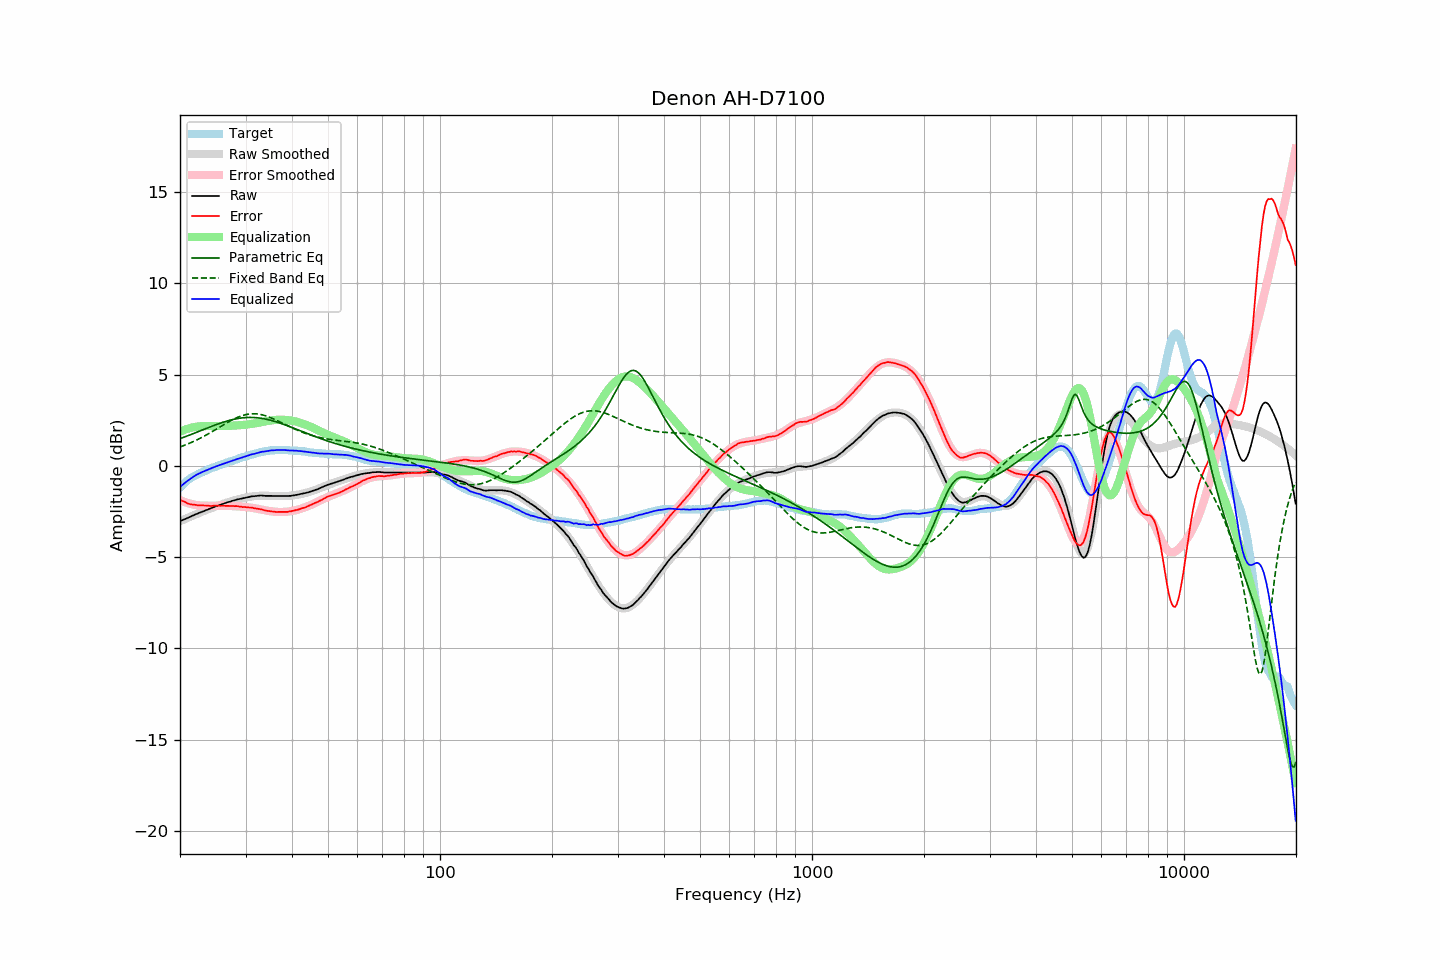

Values plotted in this chart, from the file beside it:
frequency, raw, error, smoothed, error_smoothed, equalization, parametric_eq, fixed_band_eq, equalized_raw, equalized_smoothed, target
20.00, -3.03, -1.85, -3.04, -1.88, 1.88, 1.49, 1.04, -1.16, -1.16, -1.18
20.20, -2.99, -1.90, -3.00, -1.91, 1.91, 1.52, 1.07, -1.08, -1.08, -1.09
20.40, -2.95, -1.94, -2.96, -1.95, 1.95, 1.56, 1.10, -1.00, -1.01, -1.01
20.61, -2.92, -1.97, -2.92, -1.98, 1.98, 1.59, 1.13, -0.93, -0.93, -0.94
20.81, -2.88, -2.03, -2.88, -2.01, 2.01, 1.62, 1.17, -0.87, -0.87, -0.85
21.02, -2.84, -2.07, -2.84, -2.04, 2.04, 1.66, 1.21, -0.80, -0.80, -0.77
21.23, -2.80, -2.09, -2.80, -2.07, 2.07, 1.69, 1.24, -0.74, -0.74, -0.71
21.44, -2.76, -2.11, -2.76, -2.09, 2.09, 1.72, 1.28, -0.67, -0.67, -0.65
21.66, -2.73, -2.12, -2.73, -2.11, 2.11, 1.76, 1.32, -0.61, -0.62, -0.60
21.87, -2.68, -2.13, -2.69, -2.13, 2.13, 1.79, 1.36, -0.55, -0.56, -0.55
22.09, -2.64, -2.14, -2.65, -2.15, 2.15, 1.83, 1.40, -0.50, -0.51, -0.50
22.31, -2.61, -2.16, -2.61, -2.16, 2.16, 1.86, 1.45, -0.45, -0.46, -0.45
22.54, -2.58, -2.16, -2.58, -2.17, 2.17, 1.90, 1.49, -0.41, -0.41, -0.41
22.76, -2.54, -2.17, -2.54, -2.17, 2.17, 1.93, 1.53, -0.37, -0.37, -0.37
22.99, -2.50, -2.16, -2.51, -2.18, 2.18, 1.97, 1.58, -0.33, -0.33, -0.34
23.22, -2.47, -2.17, -2.47, -2.18, 2.18, 2.00, 1.63, -0.30, -0.29, -0.30
23.45, -2.43, -2.17, -2.43, -2.18, 2.18, 2.04, 1.67, -0.25, -0.25, -0.26
23.69, -2.41, -2.18, -2.40, -2.18, 2.18, 2.07, 1.72, -0.22, -0.22, -0.22
23.92, -2.36, -2.18, -2.36, -2.18, 2.18, 2.11, 1.77, -0.18, -0.18, -0.18
24.16, -2.33, -2.20, -2.33, -2.18, 2.18, 2.14, 1.82, -0.15, -0.15, -0.13
24.40, -2.29, -2.19, -2.30, -2.18, 2.18, 2.18, 1.88, -0.11, -0.11, -0.10
24.65, -2.26, -2.18, -2.26, -2.18, 2.18, 2.21, 1.93, -0.08, -0.08, -0.08
24.89, -2.22, -2.17, -2.23, -2.19, 2.19, 2.24, 1.98, -0.04, -0.05, -0.05
25.14, -2.19, -2.18, -2.20, -2.19, 2.19, 2.28, 2.03, -0.01, -0.01, -0.01
25.39, -2.16, -2.18, -2.17, -2.19, 2.19, 2.31, 2.09, 0.02, 0.02, 0.02
25.65, -2.13, -2.19, -2.13, -2.19, 2.19, 2.34, 2.14, 0.05, 0.05, 0.06
25.91, -2.11, -2.18, -2.10, -2.19, 2.19, 2.37, 2.19, 0.08, 0.08, 0.08
26.16, -2.07, -2.18, -2.07, -2.19, 2.19, 2.40, 2.25, 0.11, 0.11, 0.11
26.43, -2.05, -2.19, -2.04, -2.19, 2.19, 2.43, 2.30, 0.14, 0.14, 0.15
26.69, -2.01, -2.19, -2.01, -2.19, 2.19, 2.45, 2.35, 0.17, 0.17, 0.18
26.96, -1.98, -2.19, -1.99, -2.19, 2.19, 2.48, 2.40, 0.21, 0.20, 0.21
27.23, -1.96, -2.20, -1.96, -2.20, 2.20, 2.50, 2.45, 0.23, 0.23, 0.24
27.50, -1.93, -2.20, -1.93, -2.20, 2.20, 2.52, 2.50, 0.26, 0.27, 0.27
27.77, -1.90, -2.19, -1.91, -2.20, 2.20, 2.54, 2.54, 0.30, 0.30, 0.29
28.05, -1.88, -2.21, -1.88, -2.21, 2.21, 2.56, 2.59, 0.33, 0.33, 0.33
28.33, -1.85, -2.20, -1.86, -2.21, 2.21, 2.58, 2.63, 0.36, 0.36, 0.35
28.62, -1.83, -2.21, -1.84, -2.22, 2.22, 2.60, 2.67, 0.39, 0.39, 0.38
28.90, -1.81, -2.23, -1.81, -2.23, 2.23, 2.61, 2.70, 0.41, 0.42, 0.42
29.19, -1.79, -2.23, -1.79, -2.23, 2.23, 2.62, 2.73, 0.44, 0.44, 0.44
29.48, -1.77, -2.26, -1.77, -2.24, 2.24, 2.63, 2.76, 0.47, 0.47, 0.49
29.78, -1.75, -2.25, -1.75, -2.25, 2.25, 2.64, 2.79, 0.50, 0.50, 0.50
30.08, -1.73, -2.26, -1.73, -2.26, 2.26, 2.65, 2.81, 0.52, 0.53, 0.53
30.38, -1.71, -2.27, -1.71, -2.27, 2.27, 2.65, 2.83, 0.55, 0.56, 0.56
30.68, -1.69, -2.28, -1.70, -2.28, 2.28, 2.66, 2.84, 0.59, 0.58, 0.59
30.99, -1.67, -2.28, -1.68, -2.29, 2.29, 2.66, 2.85, 0.62, 0.61, 0.61
31.30, -1.66, -2.29, -1.67, -2.30, 2.30, 2.65, 2.86, 0.64, 0.63, 0.63
31.61, -1.66, -2.32, -1.66, -2.32, 2.32, 2.65, 2.86, 0.65, 0.66, 0.66
31.93, -1.65, -2.33, -1.65, -2.33, 2.33, 2.65, 2.85, 0.68, 0.68, 0.68
32.24, -1.64, -2.34, -1.64, -2.35, 2.35, 2.64, 2.85, 0.70, 0.70, 0.70
32.57, -1.63, -2.36, -1.64, -2.37, 2.37, 2.63, 2.83, 0.73, 0.73, 0.73
32.89, -1.62, -2.37, -1.64, -2.38, 2.38, 2.62, 2.82, 0.76, 0.75, 0.75
33.22, -1.62, -2.39, -1.64, -2.40, 2.40, 2.60, 2.80, 0.78, 0.77, 0.77
33.55, -1.63, -2.42, -1.64, -2.42, 2.42, 2.59, 2.78, 0.78, 0.78, 0.79
33.89, -1.64, -2.44, -1.64, -2.44, 2.44, 2.57, 2.75, 0.79, 0.80, 0.80
34.23, -1.64, -2.46, -1.64, -2.45, 2.45, 2.55, 2.72, 0.81, 0.81, 0.82
34.57, -1.64, -2.47, -1.64, -2.47, 2.47, 2.53, 2.69, 0.82, 0.83, 0.83
34.92, -1.64, -2.48, -1.64, -2.48, 2.48, 2.51, 2.66, 0.84, 0.84, 0.84
35.27, -1.64, -2.50, -1.65, -2.49, 2.49, 2.49, 2.62, 0.85, 0.85, 0.86
35.62, -1.65, -2.50, -1.65, -2.50, 2.50, 2.46, 2.58, 0.85, 0.86, 0.85
35.97, -1.65, -2.51, -1.65, -2.51, 2.51, 2.43, 2.54, 0.86, 0.86, 0.86
... 635 more rows
